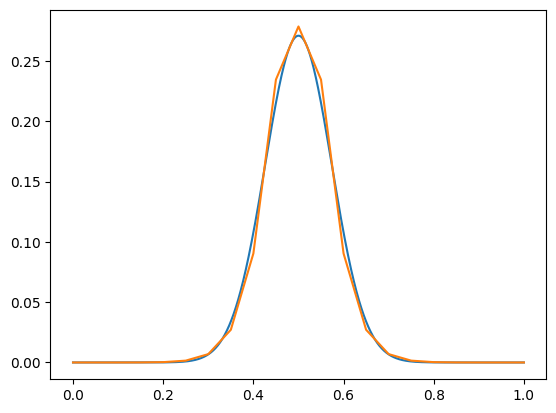

The table this chart was drawn from, first rows:
x, u
0, 0
0.05, -2.2415e-06
0.1, -1.05182e-06
0.15, 3.41739e-05
0.2, 0.0002765
0.25, 0.001522
0.3, 0.006923
0.35, 0.02712
0.4, 0.09037
0.45, 0.2345
0.5, 0.2786
0.55, 0.2345
0.6, 0.09037
0.65, 0.02712
0.7, 0.006923
0.75, 0.001522
0.8, 0.0002765
0.85, 3.41739e-05
0.9, -1.05182e-06
0.95, -2.2415e-06
1, 0
